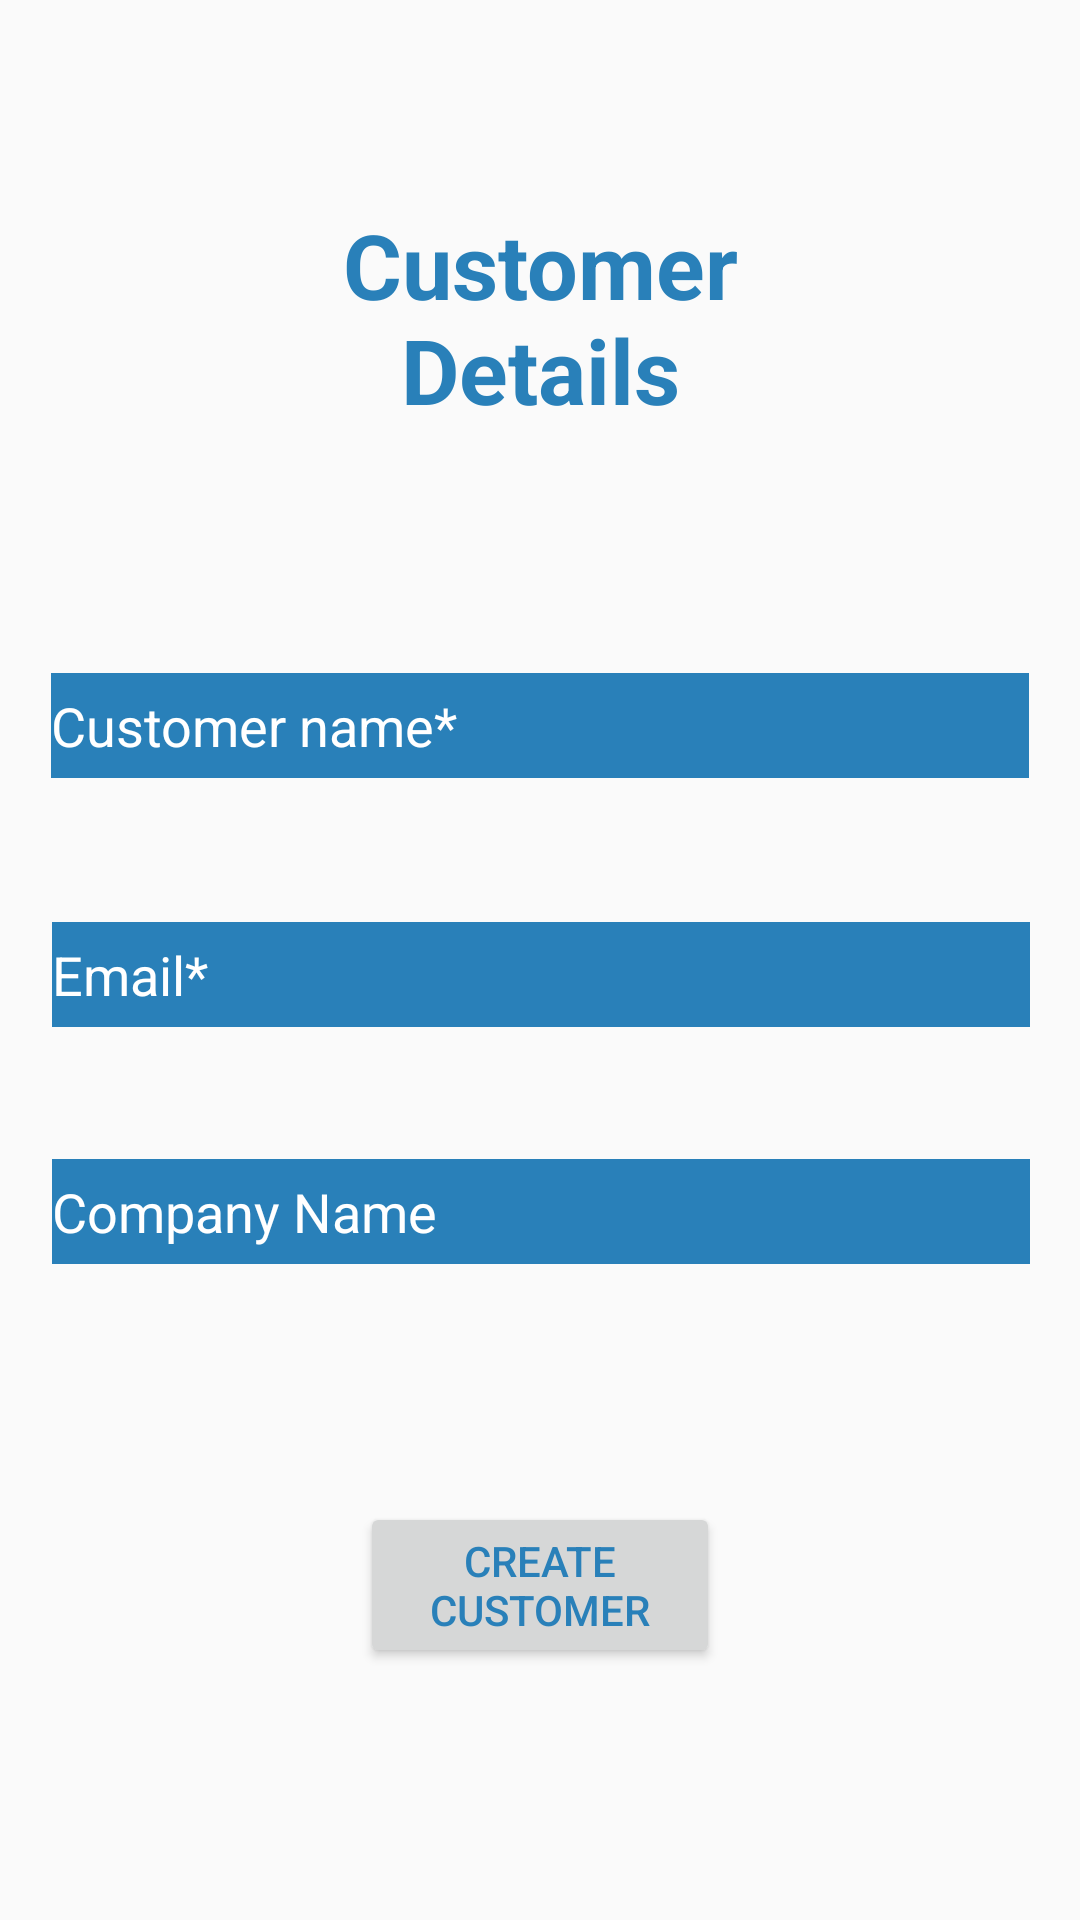

The Android layout XML behind this screen, and the referenced resources:
<!-- AndroidManifest.xml: application theme AppTheme -->
<!-- res/layout/activity_customer.xml -->
<?xml version="1.0" encoding="utf-8"?>
<androidx.constraintlayout.widget.ConstraintLayout xmlns:android="http://schemas.android.com/apk/res/android"
    xmlns:app="http://schemas.android.com/apk/res-auto"
    xmlns:tools="http://schemas.android.com/tools"
    android:layout_width="match_parent"
    android:id="@+id/activity_customer"
    android:layout_height="match_parent"
    tools:context=".CustomerActivity">

    <TextView
        android:id="@+id/textView"
        android:layout_width="0dp"
        android:layout_height="wrap_content"
        android:layout_marginStart="80dp"
        android:layout_marginTop="68dp"
        android:layout_marginEnd="80dp"
        android:text="Customer Details"
        android:textColor="#2980b9"
        android:textSize="30sp"
        android:textStyle="bold"
        android:gravity="center"
        app:layout_constraintEnd_toEndOf="parent"
        app:layout_constraintStart_toStartOf="parent"
        app:layout_constraintTop_toTopOf="parent" />


    <EditText
        android:id="@+id/txtaddcustomername"
        android:layout_width="326dp"
        android:layout_height="35dp"
        android:layout_marginTop="81dp"
        android:background="#2980B9"
        android:ems="10"
        android:hint="Customer name*"
        android:inputType="textPersonName"
        android:textColor="#FFFFFF"
        android:textColorHint="#FFFFFF"
        app:layout_constraintEnd_toEndOf="parent"
        app:layout_constraintStart_toStartOf="parent"
        app:layout_constraintTop_toBottomOf="@+id/textView" />


    <EditText
        android:id="@+id/txtaddcustomeremail"
        android:layout_width="326dp"
        android:layout_height="35dp"
        android:layout_marginTop="48dp"
        android:background="#2980B9"
        android:ems="10"
        android:hint="Email*"
        android:inputType="textPersonName"
        android:textColor="#FFFFFF"
        android:textColorHint="#FFFFFF"
        app:layout_constraintEnd_toEndOf="parent"
        app:layout_constraintHorizontal_bias="0.505"
        app:layout_constraintStart_toStartOf="parent"
        app:layout_constraintTop_toBottomOf="@+id/txtaddcustomername" />

    <EditText
        android:id="@+id/txtaddcustomercompany"
        android:layout_width="326dp"
        android:layout_height="35dp"
        android:layout_marginTop="44dp"
        android:background="#2980B9"
        android:ems="10"
        android:hint="Company Name"
        android:inputType="textPersonName"
        android:textColor="#FFFFFF"
        android:textColorHint="#FFFFFF"
        app:layout_constraintEnd_toEndOf="parent"
        app:layout_constraintHorizontal_bias="0.505"
        app:layout_constraintStart_toStartOf="parent"
        app:layout_constraintTop_toBottomOf="@+id/txtaddcustomeremail" />

    <Button
        android:id="@+id/btncreatecustomer"
        android:layout_width="0dp"
        android:layout_height="wrap_content"
        android:layout_marginStart="120dp"
        android:layout_marginTop="55dp"
        android:layout_marginEnd="120dp"
        android:text="Create Customer"
        android:textColor="#2980B9"
        app:layout_constraintBottom_toBottomOf="parent"
        app:layout_constraintEnd_toEndOf="parent"
        app:layout_constraintHorizontal_bias="0.0"
        app:layout_constraintStart_toStartOf="parent"
        app:layout_constraintTop_toBottomOf="@+id/txtaddcustomercompany"
        app:layout_constraintVertical_bias="0.224" />


</androidx.constraintlayout.widget.ConstraintLayout>
<!-- resources referenced by this layout -->
<resources>
  <style name="AppTheme" parent="Theme.AppCompat.Light.NoActionBar">
          
          <item name="colorPrimary">#2980B9</item>
          <item name="colorPrimaryDark">#34495E</item>
          <item name="colorAccent">#2ECC71</item>
      </style>
</resources>
